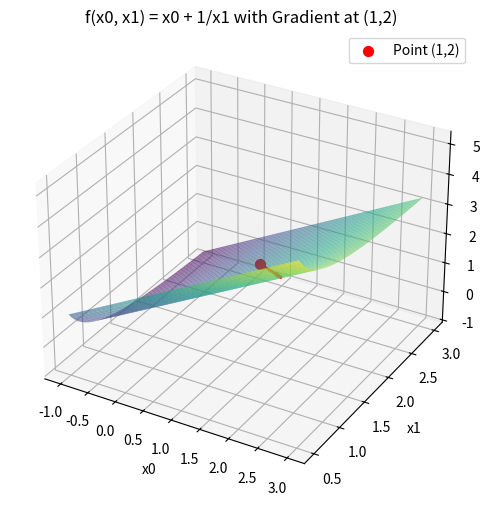

Write Python code to recreate this figure.
import numpy as np
import matplotlib.pyplot as plt

def numerical_gradient(f, x):
    h = 1e-4
    grad = np.zeros_like(x)

    for idx in range(x.size):
        tmp_val = x[idx]

        # f(x+h)
        x[idx] = tmp_val + h
        fxh1 = f(x)

        # f(x-h)
        x[idx] = tmp_val - h
        fxh2 = f(x)

        grad[idx] = (fxh1 - fxh2) / (2*h)
        x[idx] = tmp_val  # 원래 값 복원

    return grad

# 주어진 함수 f(x0, x1) = x0 + 1/x1
def f(x):
    return x[0] + 1.0/x[1]

# 점 (1,2)
x = np.array([1.0, 2.0])
# (1,2)에서의 gradient
x0 = np.array([1.0, 2.0])
grad = numerical_gradient(f, x0)


# 그래프 영역 설정
x = np.linspace(-1, 3, 50)
y = np.linspace(0.5, 3, 50)   # x1=0은 분모가 0되므로 피함
X, Y = np.meshgrid(x, y)
Z = X + 1.0/Y

# 3D 그래프
fig = plt.figure(figsize=(10,6))
ax = fig.add_subplot(111, projection='3d')

# 함수 곡면
ax.plot_surface(X, Y, Z, alpha=0.6, cmap='viridis')

# 점 (1,2,f(1,2))
z0 = f(x0)
ax.scatter(x0[0], x0[1], z0, color='r', s=50, label='Point (1,2)')

# Gradient 벡터를 화살표로 표시 (2D 평면 위에서)
ax.quiver(
    x0[0], x0[1], z0,      # 시작점
    grad[0], grad[1], 0,   # x, y 방향 성분 (z방향은 0)
    length=0.5, color='r', linewidth=2
)

ax.set_xlabel('x0')
ax.set_ylabel('x1')
ax.set_zlabel('f(x0, x1)')
ax.set_title('f(x0, x1) = x0 + 1/x1 with Gradient at (1,2)')
ax.legend()
plt.show()

print(grad)